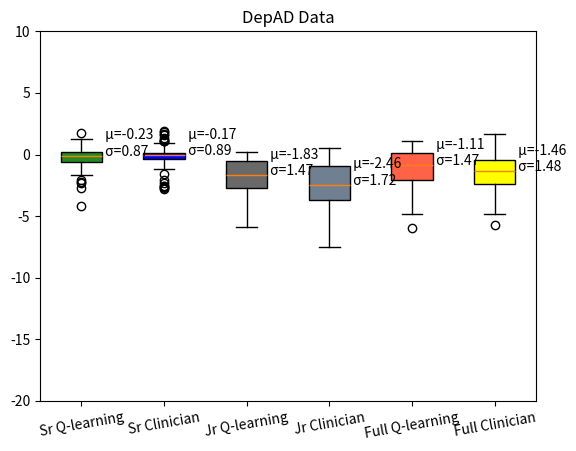

Write Python code to recreate this figure.
import numpy as np

jr_list=  [[-0.15425796806812286, -0.15383780002593994], [-0.6632725596427917, -1.968996524810791], [-0.40777161717414856, -0.27234044671058655], [-4.246024131774902, -5.868525505065918], [-0.5346251130104065, -0.32819125056266785], [-1.413257360458374, -3.717761993408203], [-2.7818381786346436, -2.943946123123169], [-2.4024670124053955, -5.890038967132568], [-3.696147918701172, -2.273109197616577], [-0.2669438421726227, -4.569347858428955], [-5.6484246253967285, -5.9016594886779785], [-1.1012871265411377, -2.899003028869629], [-0.6367289423942566, 0.386297345161438], [-1.4218775033950806, -0.5552866458892822], [-4.560037136077881, -4.655308723449707], [-0.03704993426799774, 0.12731170654296875], [-0.044956568628549576, -1.4453225135803223], [-3.3591315746307373, -3.3591315746307373], [-2.415557384490967, -2.450612783432007], [-0.12893401086330414, 0.26968151330947876], [-3.689918279647827, -4.220335960388184], [-2.5019772052764893, -4.249006271362305], [-2.852241039276123, -4.338727951049805], [-0.17406874895095825, -0.9376334547996521], [-2.5939583778381348, -0.46988990902900696], [-1.060397744178772, -0.21654187142848969], [-0.09860876947641373, -0.6951751112937927], [-4.2080583572387695, -2.927672863006592], [-1.9604153633117676, -2.6298446655273438], [-2.6079938411712646, -2.768794536590576], [-2.6497223377227783, -1.7477704286575317], [-0.4129689037799835, -2.5285251140594482], [-2.132896661758423, -3.8497354984283447], [-1.120046615600586, -1.7589231729507446], [-4.291600704193115, -4.318138122558594], [-5.140385150909424, -3.6949474811553955], [-1.9430136680603027, -2.0547282695770264], [-0.743991494178772, -0.7996498942375183], [-2.003638505935669, -1.6448887586593628], [-0.07193418592214584, -0.15764352679252625], [-1.1726419925689697, -1.1722253561019897], [-2.8695003986358643, -1.1241909265518188], [-0.059547826647758484, -0.9131861925125122], [-0.528186559677124, -1.1916773319244385], [-2.2760169506073, -5.204244136810303], [-1.3152780532836914, -2.248328924179077], [-0.49063631892204285, -0.4664643108844757], [-4.290219306945801, -4.972774982452393], [-0.38669073581695557, -0.5488227009773254], [-0.8719966411590576, -2.7488486766815186], [-2.0235891342163086, -2.4351632595062256], [-2.368556022644043, -3.689471483230591], [-0.7432344555854797, -4.975721836090088], [-0.015064243227243423, -1.3565044403076172], [-5.9047980308532715, -6.438413619995117], [-0.5913680791854858, -3.7350783348083496], [-0.5165829062461853, -0.5165829062461853], [-1.6945195198059082, -4.061455249786377], [-0.3355751931667328, -0.4862452447414398], [-0.1965203881263733, -3.828977584838867], [-2.863870859146118, -3.928142547607422], [-2.6653389930725098, -2.957073211669922], [-1.2035636901855469, -3.9196863174438477], [-3.589756965637207, -1.752152919769287], [-0.17949934303760529, -0.9296445846557617], [-2.9619293212890625, -2.9437406063079834], [-2.154221534729004, -3.1503608226776123], [-0.8300117254257202, -3.2161941528320312], [-2.5594725608825684, -2.644284963607788], [-4.834670543670654, -4.795083522796631], [-0.6854350566864014, -2.3480093479156494], [-3.254793405532837, -3.9487576484680176], [-3.1192867755889893, -7.532809734344482], [-1.9218049049377441, -2.189100980758667], [-0.13861790299415588, -0.3743843734264374], [-2.228410005569458, -2.593315601348877], [-1.6282564401626587, -1.6294211149215698], [-2.774033308029175, -3.045970916748047], [-2.433959722518921, -0.4917290210723877], [-4.0867695808410645, -1.805590271949768], [-0.3508704602718353, -2.0506362915039062], [-1.4127229452133179, -3.591187000274658], [-0.30108556151390076, -0.3011170029640198], [-2.9764747619628906, -1.5714207887649536], [-0.6564381718635559, -0.6289393305778503], [-1.867550253868103, -3.5087294578552246], [-0.5694977641105652, -1.6519341468811035], [-1.4462981224060059, -1.4462981224060059], [-0.5885772705078125, -2.479808807373047], [-0.2994081377983093, -0.762114942073822], [0.17521481215953827, 0.5002968907356262], [-2.3886497020721436, -0.748079240322113], [-1.6886082887649536, -4.208265781402588], [-2.4003870487213135, -4.166809558868408], [-0.1526326686143875, -3.3082237243652344], [-1.547576665878296, -2.8491692543029785], [-4.275450229644775, -0.006616843398660421], [-4.596287727355957, -4.146275997161865], [-1.9761525392532349, -2.36711049079895], [-0.9816394448280334, -3.7066657543182373]]


sr_list=  [[0.24891825020313263, 0.24891825020313263], [-0.7742428183555603, -0.9418541193008423], [-0.7345755100250244, 0.0845721960067749], [-0.08952788263559341, -0.1712704449892044], [-0.36922764778137207, -0.3288516700267792], [-0.5410867929458618, -0.5410867929458618], [-1.0490690469741821, 0.05943676084280014], [-2.3255226612091064, -2.284559965133667], [-0.3040289282798767, 0.03822070360183716], [-0.5878778696060181, -0.06143953278660774], [0.37444421648979187, 0.38586995005607605], [0.20655980706214905, 0.2065410166978836], [-1.7001848220825195, -0.364207923412323], [-0.7670038342475891, -0.6350066661834717], [-0.049346912652254105, -0.04935438185930252], [0.022427460178732872, 0.7206565141677856], [-0.7988751530647278, -0.7748779654502869], [0.45335009694099426, 0.09382764995098114], [0.24311234056949615, -0.5460366606712341], [-0.5688750147819519, -0.3808468282222748], [0.4594048261642456, -1.181601643562317], [1.025674819946289, 1.1877233982086182], [-0.9145380854606628, -0.017154036089777946], [0.03731576353311539, -0.02181699126958847], [0.46116021275520325, 1.0976217985153198], [-0.595951497554779, -0.006192297209054232], [0.014285115525126457, -1.0341707468032837], [-0.6276404857635498, -1.1146634817123413], [0.3125637173652649, 0.932510495185852], [-0.49383631348609924, 0.259630411863327], [-0.07019805163145065, -0.11849923431873322], [0.5058104991912842, -0.048297375440597534], [-1.3740296363830566, 0.12665985524654388], [-2.684325695037842, -2.684325695037842], [-4.137856483459473, -2.6034128665924072], [0.9993358850479126, -0.1165236309170723], [-1.0805222988128662, 0.02163623459637165], [-0.07935012876987457, 0.17681939899921417], [-0.2580849528312683, -0.26246577501296997], [0.0628383606672287, 1.3553892374038696], [-0.2577933669090271, -0.2577933669090271], [-0.5497557520866394, -0.5296542644500732], [-1.3436001539230347, 0.15144436061382294], [0.2582852244377136, 0.2582852244377136], [-0.9346445202827454, -1.6068224906921387], [-0.3589489758014679, -0.30998003482818604], [1.7835707664489746, 1.6803816556930542], [-0.481444776058197, -0.09598345309495926], [-0.4373311400413513, 0.3578822910785675], [-0.3150528371334076, -0.3296324610710144], [-0.004989749286323786, -0.0045989323407411575], [-0.06543318927288055, -0.0276547409594059], [0.018544191494584084, -0.0007532508461736143], [-0.5584335923194885, -0.5584335923194885], [-0.13570469617843628, 0.08275025337934494], [-2.0859689712524414, -0.9766415357589722], [-0.39289429783821106, -0.3929319679737091], [0.7096800804138184, -0.3063429296016693], [-1.5277246236801147, -1.1727852821350098], [-0.31475409865379333, -0.4011933505535126], [1.2853326797485352, -0.02434604801237583], [-1.024330973625183, 0.24775059521198273], [0.6814630031585693, 1.8281739950180054], [-0.30177170038223267, 1.5563839673995972], [0.009677881374955177, -0.020212719216942787], [-1.1246405839920044, -0.7846651673316956], [-0.6098821759223938, -0.20053720474243164], [-0.9045005440711975, -0.3071705400943756], [0.35593703389167786, 0.35633331537246704], [-0.13515083491802216, 0.2720370292663574], [0.14109428226947784, 0.17835059762001038], [0.2311127930879593, 0.2961091995239258], [0.8710341453552246, 0.8710143566131592], [-0.05029163509607315, -0.05029163509607315], [0.22184447944164276, 0.009142572991549969], [1.1469264030456543, 0.019151456654071808], [0.6819027066230774, -0.0014022117247805], [-0.15340639650821686, -0.024029063060879707], [0.6522279381752014, 0.6522279381752014], [0.04988441988825798, -0.30017760396003723], [0.01553798746317625, 0.01553798746317625], [0.07474488765001297, -0.008187697269022465], [-0.9212549924850464, -0.9212549924850464], [0.3461421728134155, -2.8191871643066406], [1.0862795114517212, 1.0862795114517212], [0.22594952583312988, 0.058750979602336884], [1.0702685117721558, 1.0702685117721558], [0.17338965833187103, -0.11224894970655441], [0.0245581716299057, 0.0245581716299057], [-0.3271180987358093, -0.3271180987358093], [0.16893620789051056, -2.098414182662964], [0.2727408707141876, 0.04721754416823387], [-0.33468344807624817, -0.013666203245520592], [-0.7798300385475159, -0.4479356110095978], [-0.2297406643629074, -0.018345456570386887], [0.2904142439365387, -2.543741464614868], [0.06961642950773239, 0.06961642950773239], [-0.8456745147705078, -0.2794228792190552], [1.0350271463394165, 1.9463318586349487], [-2.260833263397217, -2.5655481815338135]]


main_list=  [[-0.2413915991783142, 0.03276243060827255], [-1.767400860786438, -1.705226182937622], [-2.8861286640167236, -1.264182686805725], [-0.0038728369399905205, -3.3329954147338867], [-2.3080785274505615, -3.470290184020996], [-2.7509584426879883, -4.838193416595459], [0.34485501050949097, -0.5357187986373901], [-2.4931509494781494, -0.5866518020629883], [-2.2947616577148438, -0.6768289804458618], [0.38342899084091187, 0.18465730547904968], [-0.12005054950714111, -0.09357786923646927], [-1.2300695180892944, 0.15109097957611084], [-1.9677573442459106, -3.811178684234619], [-1.3774631023406982, 0.9528641700744629], [-1.5549565553665161, -0.5454011559486389], [-3.0688798427581787, -4.048120498657227], [0.8619042038917542, 1.1583343744277954], [-0.684505045413971, -2.779282569885254], [-3.0139658451080322, -1.0306116342544556], [-2.4436609745025635, -2.4272897243499756], [-0.15288174152374268, -2.317753791809082], [0.3242291212081909, -1.7500121593475342], [-4.797123908996582, -2.343806266784668], [-1.2753057479858398, -1.323551058769226], [-0.9552704095840454, 0.02840428426861763], [-0.8438160419464111, -0.8874281644821167], [-0.04894552007317543, -2.564385414123535], [-0.38164612650871277, -1.7340019941329956], [-3.437791347503662, -0.3932866156101227], [-2.6630773544311523, -2.051210403442383], [-2.656667709350586, -1.060713768005371], [-0.22845830023288727, -1.843536376953125], [0.1401442587375641, -1.9959968328475952], [-1.9555107355117798, -1.7508447170257568], [-0.07420562952756882, -1.8390644788742065], [-0.6879221200942993, -1.582106590270996], [1.1223840713500977, 1.663041114807129], [0.4944610595703125, -2.683527946472168], [0.8001276254653931, -0.4222092628479004], [-3.3829715251922607, 0.19658838212490082], [0.2879718542098999, -0.303119033575058], [0.21891246736049652, 0.09671977162361145], [-0.5713906288146973, -0.750761091709137], [0.30138716101646423, 1.400491714477539], [-0.4465576708316803, -1.1919569969177246], [-0.8379974365234375, -2.537872076034546], [0.25950533151626587, -1.9033149480819702], [0.3973173201084137, -1.4456895589828491], [0.13359154760837555, -0.9754529595375061], [-5.9937005043029785, -3.27950119972229], [0.47524741291999817, -2.4814023971557617], [-1.0671058893203735, -3.0270071029663086], [-1.664283037185669, -1.3294498920440674], [-2.4454216957092285, -1.9849339723587036], [-2.336737871170044, -4.320657253265381], [-0.9659953713417053, -0.6798434257507324], [-2.373439073562622, -0.20956312119960785], [-2.3113558292388916, 0.39309364557266235], [0.7221344113349915, -1.0654072761535645], [-0.22568044066429138, -1.4268337488174438], [-0.05739925801753998, -0.057453759014606476], [0.43572163581848145, 0.653981626033783], [0.16501149535179138, -5.711918830871582], [0.4293728172779083, -0.006760377436876297], [-1.3363239765167236, -1.3794423341751099], [0.34585750102996826, -1.3001810312271118], [0.8696462512016296, -3.8389647006988525], [-0.2784919738769531, -1.8563364744186401], [-2.209068536758423, -2.8939626216888428], [-2.0048115253448486, -1.8495173454284668], [-3.2455508708953857, -0.6472561955451965], [-0.03356143459677696, -0.13617591559886932], [-1.492067813873291, -0.8956429362297058], [-0.6129947900772095, -0.4783819913864136], [-0.5284125208854675, -3.1052768230438232], [-1.57142174243927, -1.909787893295288], [-1.6905781030654907, -0.510304868221283], [-0.7817508578300476, -2.108335494995117], [-4.651922702789307, -4.172729015350342], [-0.9708461761474609, -1.1037918329238892], [0.6570475697517395, 0.5617374181747437], [-4.008167743682861, -1.93557608127594], [-1.408227801322937, -2.726041555404663], [0.7934545874595642, -1.9909694194793701], [-0.7992480397224426, -4.273130416870117], [-1.8808189630508423, -1.871978998184204], [-0.927821934223175, -0.927821934223175], [-0.8075647354125977, -2.950568914413452], [0.44621431827545166, 1.6888386011123657], [-4.775716781616211, 0.49817097187042236], [-0.9256894588470459, -4.142290115356445], [-0.26728248596191406, 0.04111068695783615], [-2.7976033687591553, -3.3882570266723633], [0.7243583798408508, -0.41614165902137756], [-3.41292142868042, -2.258193254470825], [-1.9190362691879272, -0.036252379417419434], [-0.3482168912887573, -0.649468183517456], [0.6248653531074524, -1.2828080654144287], [-2.0591413974761963, -0.938814103603363], [-1.0633838176727295, -2.908668041229248]]
# cli_main=np.array(main)[:,1]

weighted_group=np.concatenate((sr_list,jr_list, main_list), axis=1)
print("ad-dep=",weighted_group.tolist())


import matplotlib.pyplot as plt

 
# Creating dataset
np.random.seed(10)
 
fig, ax= plt.subplots()

main=ax.boxplot(weighted_group, patch_artist=True)
m = weighted_group.mean(axis=0)
st = weighted_group.std(axis=0)
ax.set_title('DepAD Data')
for i, line in enumerate(main['medians']):
    x, y = line.get_xydata()[1]
    text = ' μ={:.2f}\n σ={:.2f}'.format(m[i], st[i])
    ax.annotate(text, xy=(x, y))
ax.set_xticks([1, 2,3,4, 5,6])
ax.set_xticklabels(["Sr Q-learning","Sr Clinician", "Jr Q-learning", "Jr Clinician",'Full Q-learning', 'Full Clinician'], rotation=10)
ax.set_ylim(-20,10)

colors=["forestgreen", "blue", "dimgray",  "slategray", "tomato", "yellow"]
 
for patch, color in zip(main['boxes'],colors):
    patch.set_facecolor(color)


plt.savefig('DepAD_SR_JR.png')
# show plot
plt.show()

